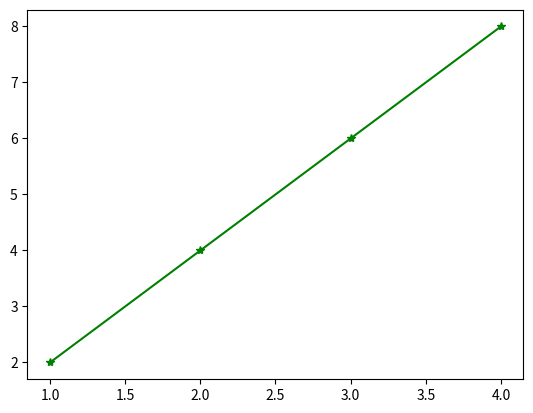

Here is the Python script that generated this plot:
import numpy as np
import matplotlib as mp
import matplotlib.pyplot as plt
A=np.array([1,2,3,4])
B=np.array([2,4,6,8])
plt.plot(A,B,marker='*',color='g')
plt.show()
'''
Colors:
b-blue
g-green
r-red
y-yellow
'''